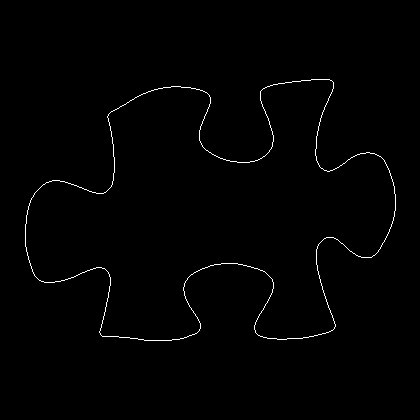

The data file committed next to this chart (first rows):
25, 224
25, 225
25, 226
25, 227
25, 228
25, 229
25, 230
25, 231
25, 232
25, 233
25, 234
25, 235
25, 236
25, 237
25, 238
25, 239
25, 240
25, 241
25, 242
25, 243
25, 244
25, 245
25, 246
26, 247
26, 248
26, 249
26, 250
26, 251
27, 252
27, 253
27, 254
27, 255
28, 256
28, 257
28, 258
28, 259
29, 260
29, 261
29, 262
30, 263
30, 264
30, 265
31, 266
31, 267
31, 268
32, 269
32, 270
32, 271
33, 272
33, 273
34, 274
34, 275
35, 276
36, 277
37, 278
38, 279
39, 280
40, 280
41, 281
42, 281
43, 281
... 1,410 more rows
